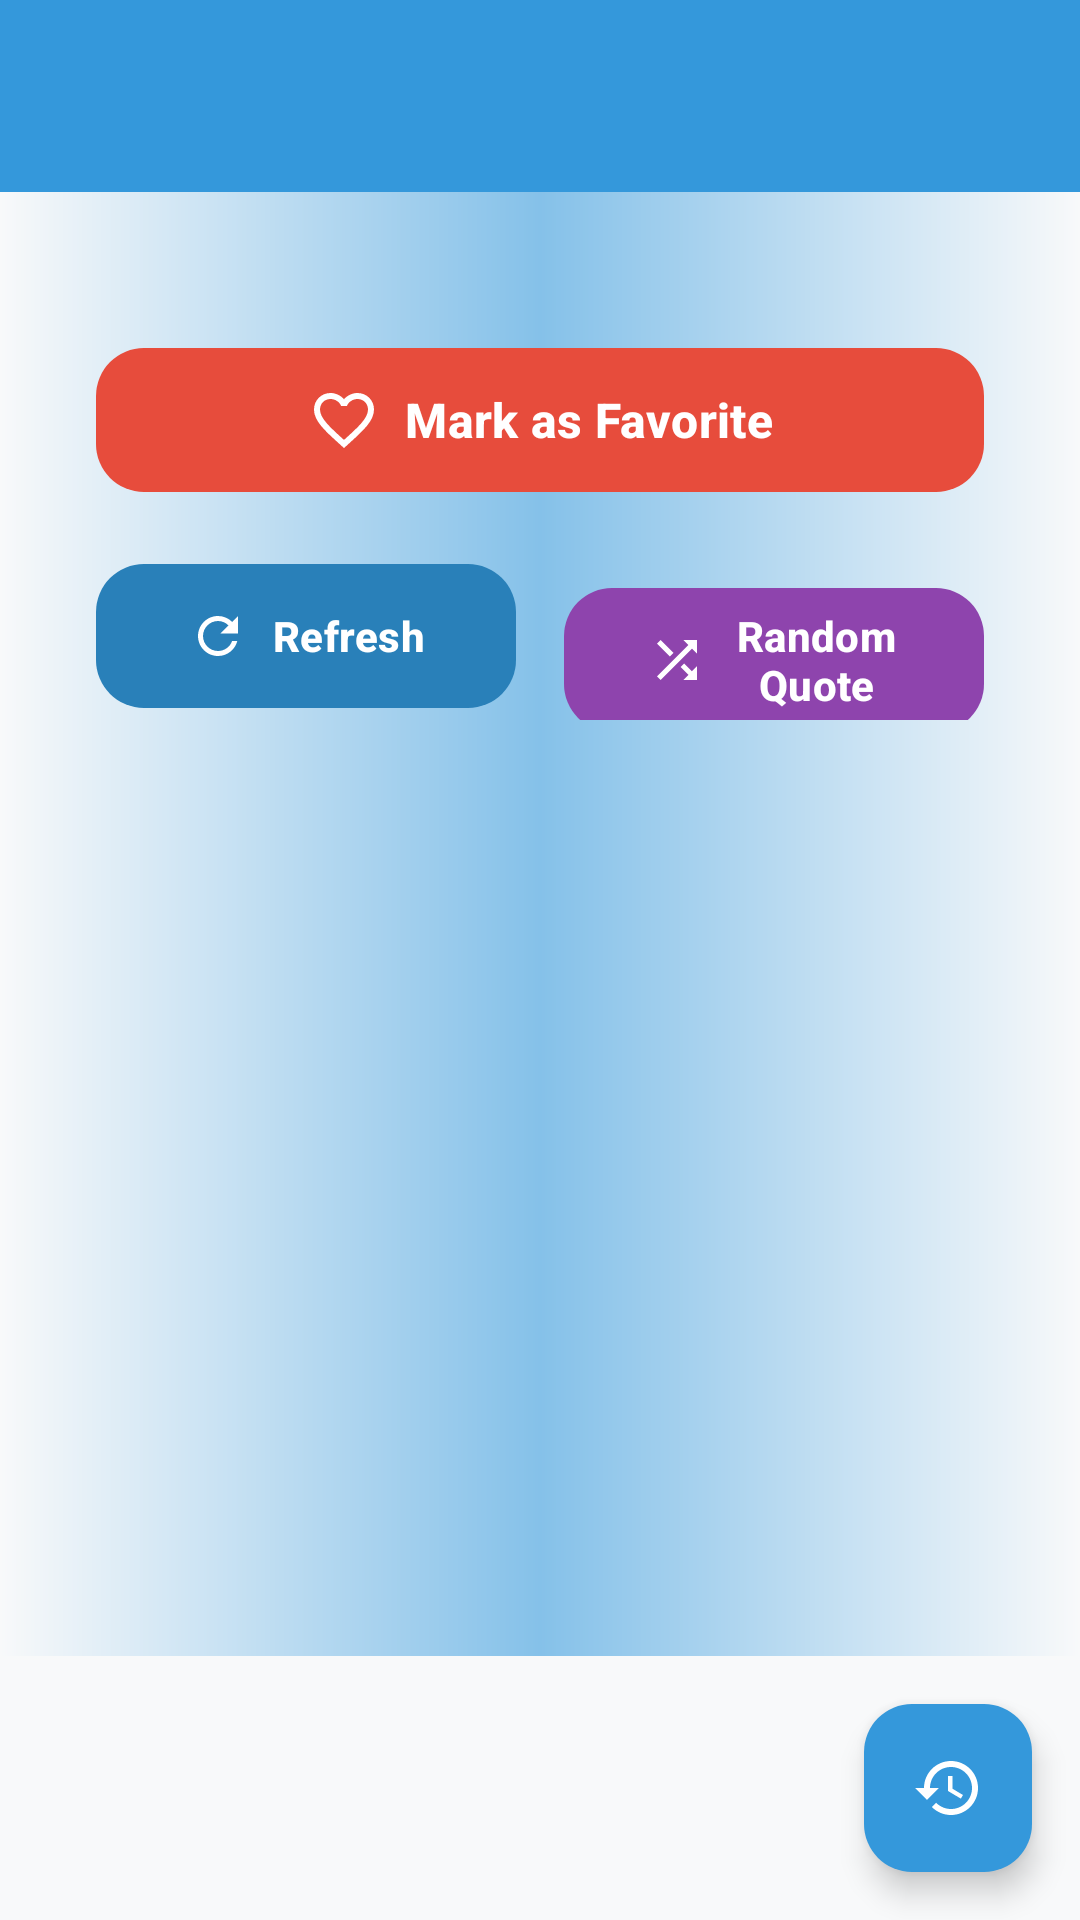

This screen was rendered from an Android layout file. Write that file and the resources it references.
<!-- AndroidManifest.xml: activity theme Theme.DailyDose -->
<!-- res/layout/activity_main.xml -->
<?xml version="1.0" encoding="utf-8"?>
<LinearLayout xmlns:android="http://schemas.android.com/apk/res/android"
    xmlns:app="http://schemas.android.com/apk/res-auto"
    android:layout_width="match_parent"
    android:layout_height="match_parent"
    android:background="@color/background"
    android:orientation="vertical">

    <com.google.android.material.appbar.AppBarLayout
        android:layout_width="match_parent"
        android:layout_height="wrap_content"
        android:theme="@style/ThemeOverlay.AppCompat.Dark.ActionBar">

        <androidx.appcompat.widget.Toolbar
            android:id="@+id/toolbar"
            android:layout_width="match_parent"
            android:layout_height="?attr/actionBarSize"
            android:background="@color/primary"
            app:popupTheme="@style/ThemeOverlay.AppCompat.Light" />

    </com.google.android.material.appbar.AppBarLayout>

    <ScrollView
        android:layout_width="match_parent"
        android:layout_height="0dp"
        android:layout_weight="1"
        android:fillViewport="true"
        android:background="@drawable/main_background_gradient">

        <LinearLayout
            android:layout_width="match_parent"
            android:layout_height="wrap_content"
            android:orientation="vertical"
            android:padding="16dp">

            <ProgressBar
                android:id="@+id/progressBar"
                android:layout_width="wrap_content"
                android:layout_height="wrap_content"
                android:layout_gravity="center"
                android:layout_marginTop="32dp"
                android:visibility="gone" />

            <androidx.cardview.widget.CardView
                android:id="@+id/quoteCard"
                android:layout_width="match_parent"
                android:layout_height="wrap_content"
                android:layout_marginTop="32dp"
                android:layout_marginStart="16dp"
                android:layout_marginEnd="16dp"
                app:cardCornerRadius="16dp"
                app:cardElevation="8dp"
                app:cardBackgroundColor="@color/card_background"
                android:visibility="gone">

                <LinearLayout
                    android:layout_width="match_parent"
                    android:layout_height="wrap_content"
                    android:orientation="vertical"
                    android:background="@drawable/quote_card_gradient"
                    android:padding="32dp">

                    <ImageView
                        android:layout_width="32dp"
                        android:layout_height="32dp"
                        android:layout_gravity="start"
                        android:src="@drawable/ic_quote"
                        android:tint="@color/primary"
                        android:layout_marginBottom="16dp" />

                    <TextView
                        android:id="@+id/quoteText"
                        android:layout_width="match_parent"
                        android:layout_height="wrap_content"
                        android:layout_marginBottom="20dp"
                        android:gravity="center"
                        android:minHeight="120dp"
                        android:text="Loading quote..."
                        android:textSize="20sp"
                        android:textColor="@color/text_primary"
                        android:lineSpacingExtra="6dp"
                        android:textStyle="italic"
                        android:fontFamily="serif" />

                    <View
                        android:layout_width="50dp"
                        android:layout_height="2dp"
                        android:background="@color/primary"
                        android:layout_gravity="end"
                        android:layout_marginBottom="8dp" />

                    <TextView
                        android:id="@+id/authorText"
                        android:layout_width="match_parent"
                        android:layout_height="wrap_content"
                        android:gravity="end"
                        android:text="- Author"
                        android:textSize="16sp"
                        android:textColor="@color/text_secondary"
                        android:textStyle="bold" />

                </LinearLayout>

            </androidx.cardview.widget.CardView>

            <LinearLayout
                android:layout_width="match_parent"
                android:layout_height="wrap_content"
                android:layout_marginTop="32dp"
                android:layout_marginStart="16dp"
                android:layout_marginEnd="16dp"
                android:orientation="vertical">

                <com.google.android.material.button.MaterialButton
                    android:id="@+id/favoriteButton"
                    android:layout_width="match_parent"
                    android:layout_height="56dp"
                    android:layout_marginBottom="16dp"
                    android:text="@string/mark_as_favorite"
                    android:textSize="16sp"
                    android:textStyle="bold"
                    app:backgroundTint="@color/accent"
                    app:cornerRadius="16dp"
                    app:icon="@drawable/ic_favorite_border"
                    app:iconGravity="textStart"
                    app:iconSize="24dp"
                    app:iconTint="@color/white"
                    android:textColor="@color/white"
                    app:elevation="4dp" />

                <LinearLayout
                    android:layout_width="match_parent"
                    android:layout_height="wrap_content"
                    android:orientation="horizontal">

                    <com.google.android.material.button.MaterialButton
                        android:id="@+id/refreshButton"
                        android:layout_width="0dp"
                        android:layout_height="56dp"
                        android:layout_weight="1"
                        android:layout_marginEnd="8dp"
                        android:text="@string/refresh"
                        android:textStyle="bold"
                        app:backgroundTint="@color/button_primary"
                        app:cornerRadius="16dp"
                        app:icon="@drawable/ic_refresh"
                        app:iconGravity="textStart"
                        app:iconSize="20dp"
                        app:iconTint="@color/white"
                        android:textColor="@color/white"
                        app:elevation="4dp" />

                    <com.google.android.material.button.MaterialButton
                        android:id="@+id/randomButton"
                        android:layout_width="0dp"
                        android:layout_height="56dp"
                        android:layout_weight="1"
                        android:layout_marginStart="8dp"
                        android:text="@string/random_quote"
                        android:textStyle="bold"
                        app:backgroundTint="@color/button_secondary"
                        app:cornerRadius="16dp"
                        app:icon="@drawable/ic_shuffle"
                        app:iconGravity="textStart"
                        app:iconSize="20dp"
                        app:iconTint="@color/white"
                        android:textColor="@color/white"
                        app:elevation="4dp" />

                </LinearLayout>

            </LinearLayout>

        </LinearLayout>

    </ScrollView>
    
    <com.google.android.material.floatingactionbutton.FloatingActionButton
        android:id="@+id/fabHistory"
        android:layout_width="wrap_content"
        android:layout_height="wrap_content"
        android:layout_gravity="bottom|end"
        android:layout_margin="16dp"
        android:src="@drawable/ic_history"
        app:backgroundTint="@color/primary"
        app:tint="@color/white"
        android:contentDescription="@string/history" />

</LinearLayout>
<!-- resources referenced by this layout -->
<resources>
  <color name="accent">#E74C3C</color>
  <color name="background">#F8F9FA</color>
  <color name="button_primary">#2980B9</color>
  <color name="button_secondary">#8E44AD</color>
  <color name="card_background">#FFFFFF</color>
  <color name="primary">#3498DB</color>
  <color name="text_primary">#212529</color>
  <color name="text_secondary">#6C757D</color>
  <color name="white">#FFFFFFFF</color>
  <!-- drawable ic_history (drawable) -->
  <vector xmlns:android="http://schemas.android.com/apk/res/android"
      android:width="24dp"
      android:height="24dp"
      android:viewportWidth="24"
      android:viewportHeight="24"
      android:tint="@color/white">
    <path
        android:fillColor="@android:color/white"
        android:pathData="M13,3c-4.97,0 -9,4.03 -9,9L1,12l3.89,3.89 0.07,0.14L9,12L6,12c0,-3.87 3.13,-7 7,-7s7,3.13 7,7 -3.13,7 -7,7c-1.93,0 -3.68,-0.79 -4.94,-2.06l-1.42,1.42C8.27,19.99 10.51,21 13,21c4.97,0 9,-4.03 9,-9s-4.03,-9 -9,-9zM12,8v5l4.28,2.54 0.72,-1.21 -3.5,-2.08L13.5,8L12,8z"/>
  </vector>
  <!-- drawable ic_quote (drawable) -->
  <vector xmlns:android="http://schemas.android.com/apk/res/android"
      android:width="24dp"
      android:height="24dp"
      android:viewportWidth="24"
      android:viewportHeight="24"
      android:tint="@color/primary">
    <path
        android:fillColor="@android:color/white"
        android:pathData="M6,17h3l2,-4V7H5v6h3M14,17h3l2,-4V7h-6v6h3"/>
  </vector>
  <!-- drawable ic_refresh (drawable) -->
  <vector xmlns:android="http://schemas.android.com/apk/res/android"
      android:width="24dp"
      android:height="24dp"
      android:viewportWidth="24"
      android:viewportHeight="24"
      android:tint="@color/white">
    <path
        android:fillColor="@android:color/white"
        android:pathData="M17.65,6.35C16.2,4.9 14.21,4 12,4c-4.42,0 -7.99,3.58 -7.99,8s3.57,8 7.99,8c3.73,0 6.84,-2.55 7.73,-6h-2.08c-0.82,2.33 -3.04,4 -5.65,4 -3.31,0 -6,-2.69 -6,-6s2.69,-6 6,-6c1.66,0 3.14,0.69 4.22,1.78L13,11h7V4l-2.35,2.35z"/>
  </vector>
  <!-- drawable ic_shuffle (drawable) -->
  <vector xmlns:android="http://schemas.android.com/apk/res/android"
      android:width="24dp"
      android:height="24dp"
      android:viewportWidth="24"
      android:viewportHeight="24"
      android:tint="@color/white">
    <path
        android:fillColor="@android:color/white"
        android:pathData="M10.59,9.17L5.41,4 4,5.41l5.17,5.17 1.42,-1.41zM14.5,4l2.04,2.04L4,18.59 5.41,20 17.96,7.46 20,9.5V4h-5.5zM14.83,13.41l-1.41,1.41 3.13,3.13L14.5,20H20v-5.5l-2.04,2.04 -3.13,-3.13z"/>
  </vector>
  <!-- drawable main_background_gradient (drawable) -->
  <?xml version="1.0" encoding="utf-8"?>
  <shape xmlns:android="http://schemas.android.com/apk/res/android"
      android:shape="rectangle">
      <gradient
          android:startColor="@color/background"
          android:centerColor="@color/primary_light"
          android:endColor="@color/background"
          android:angle="0"
          android:type="linear" />
  </shape>
  <!-- drawable quote_card_gradient (drawable) -->
  <?xml version="1.0" encoding="utf-8"?>
  <shape xmlns:android="http://schemas.android.com/apk/res/android"
      android:shape="rectangle">
      <gradient
          android:startColor="@color/white"
          android:endColor="@color/primary_light"
          android:angle="135"
          android:type="linear" />
      <corners android:radius="16dp" />
  </shape>
  <string name="history">History</string>
  <string name="mark_as_favorite">Mark as Favorite</string>
  <string name="random_quote">Random Quote</string>
  <string name="refresh">Refresh</string>
  <color name="favorite_inactive">#ADB5BD</color>
  <color name="primary_light">#85C1E9</color>
  <color name="primary_dark">#2980B9</color>
  <color name="accent_light">#EC7063</color>
  <color name="surface">#FFFFFF</color>
</resources>
